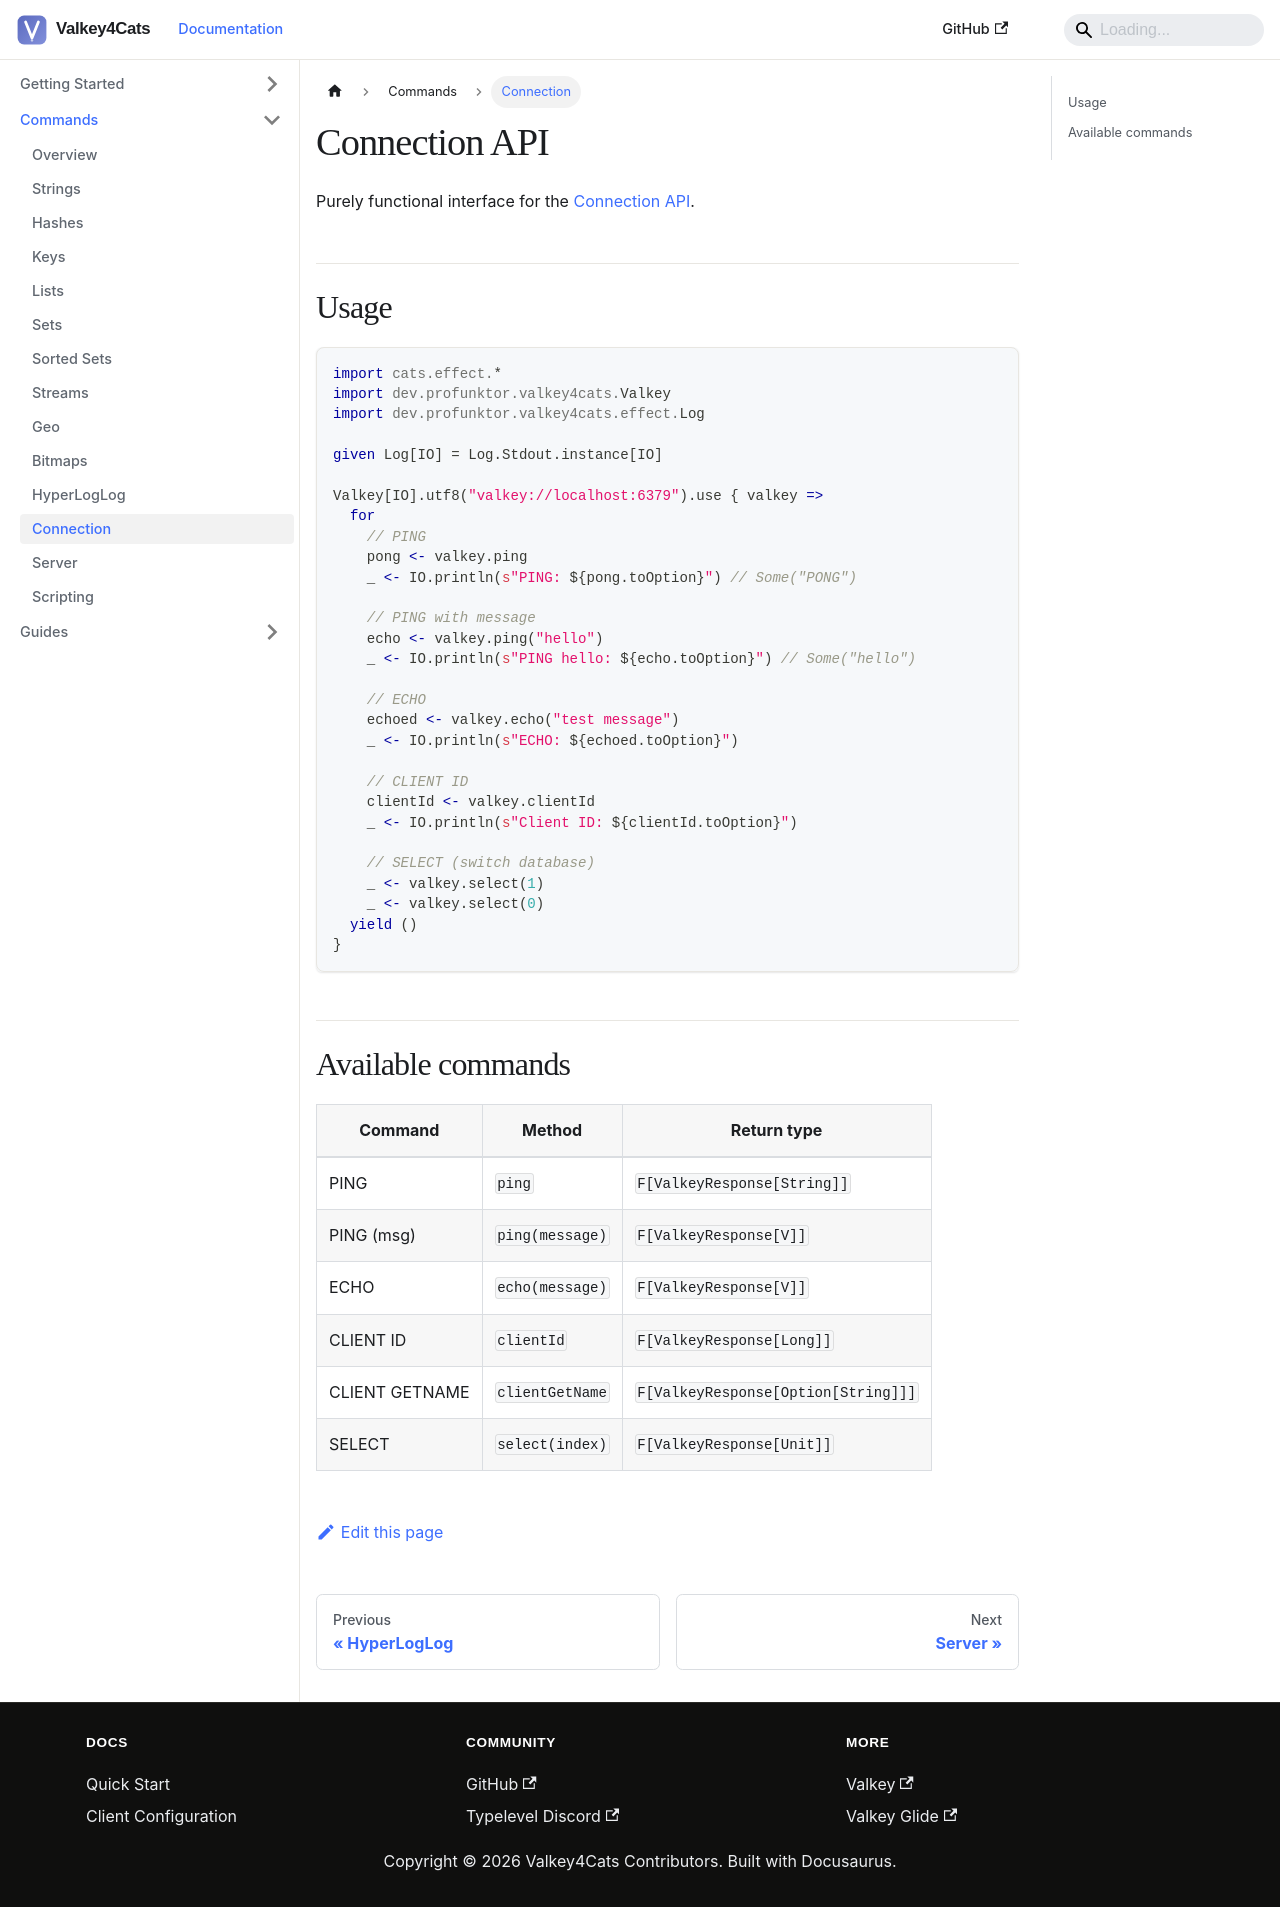

repository: profunktor/valkey4cats · page: docs/commands/connection/index.html · generator: docusaurus

---
sidebar_position: 12
title: Connection
---

# Connection API

Purely functional interface for the [Connection API](https://valkey.io/commands/#connection).

## Usage

```scala
import cats.effect.*
import dev.profunktor.valkey4cats.Valkey
import dev.profunktor.valkey4cats.effect.Log

given Log[IO] = Log.Stdout.instance[IO]

Valkey[IO].utf8("valkey://localhost:6379").use { valkey =>
  for
    // PING
    pong <- valkey.ping
    _ <- IO.println(s"PING: ${pong.toOption}") // Some("PONG")

    // PING with message
    echo <- valkey.ping("hello")
    _ <- IO.println(s"PING hello: ${echo.toOption}") // Some("hello")

    // ECHO
    echoed <- valkey.echo("test message")
    _ <- IO.println(s"ECHO: ${echoed.toOption}")

    // CLIENT ID
    clientId <- valkey.clientId
    _ <- IO.println(s"Client ID: ${clientId.toOption}")

    // SELECT (switch database)
    _ <- valkey.select(1)
    _ <- valkey.select(0)
  yield ()
}
```

## Available commands

| Command | Method | Return type |
|---------|--------|-------------|
| PING | `ping` | `F[ValkeyResponse[String]]` |
| PING (msg) | `ping(message)` | `F[ValkeyResponse[V]]` |
| ECHO | `echo(message)` | `F[ValkeyResponse[V]]` |
| CLIENT ID | `clientId` | `F[ValkeyResponse[Long]]` |
| CLIENT GETNAME | `clientGetName` | `F[ValkeyResponse[Option[String]]]` |
| SELECT | `select(index)` | `F[ValkeyResponse[Unit]]` |
